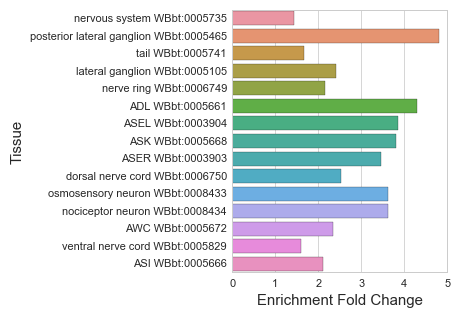

Source data for this figure (header and first rows):
#WBPaper00037950_dopaminergic-neurons_em…
, Tissue, Expected, Observed, Enrichment Fold Change, Q value
16, nervous system WBbt:0005735, 111.1, 158.0, 1.422, 7.71266289035305e-13
5, posterior lateral ganglion WBbt:0005465, 6.022, 29.0, 4.816, 1.5967929279017187e-12
13, tail WBbt:0005741, 62.32, 104.0, 1.669, 8.526464672095053e-10
8, lateral ganglion WBbt:0005105, 19.12, 46.0, 2.406, 2.0425471548367198e-08
7, nerve ring WBbt:0006749, 23.75, 51.0, 2.148, 1.1009921417401357e-07
10, ADL WBbt:0005661, 3.952, 17.0, 4.302, 3.093124598003401e-07
15, ASEL WBbt:0003904, 4.93, 19.0, 3.854, 3.4856890939029205e-07
6, ASER WBbt:0003903, 4.93, 17.0, 3.448, 7.070372980432822e-06
9, ASK WBbt:0005668, 3.952, 15.0, 3.796, 7.070372980432822e-06
11, dorsal nerve cord WBbt:0006750, 9.86, 25.0, 2.535, 1.5824428363296223e-05
3, osmosensory neuron WBbt:0008433, 3.876, 14.0, 3.612, 1.989828424554351e-05
0, nociceptor neuron WBbt:0008434, 3.876, 14.0, 3.612, 1.989828424554351e-05
4, AWC WBbt:0005672, 4.29, 10.0, 2.331, 0.01074
2, ventral nerve cord WBbt:0005829, 16.86, 27.0, 1.601, 0.01345
1, ASI WBbt:0005666, 5.231, 11.0, 2.103, 0.01536
14, retrovesicular ganglion WBbt:0005656, 4.478, 9.0, 2.01, 0.03395
12, HSN WBbt:0006830, 4.065, 8.0, 1.968, 0.04647
